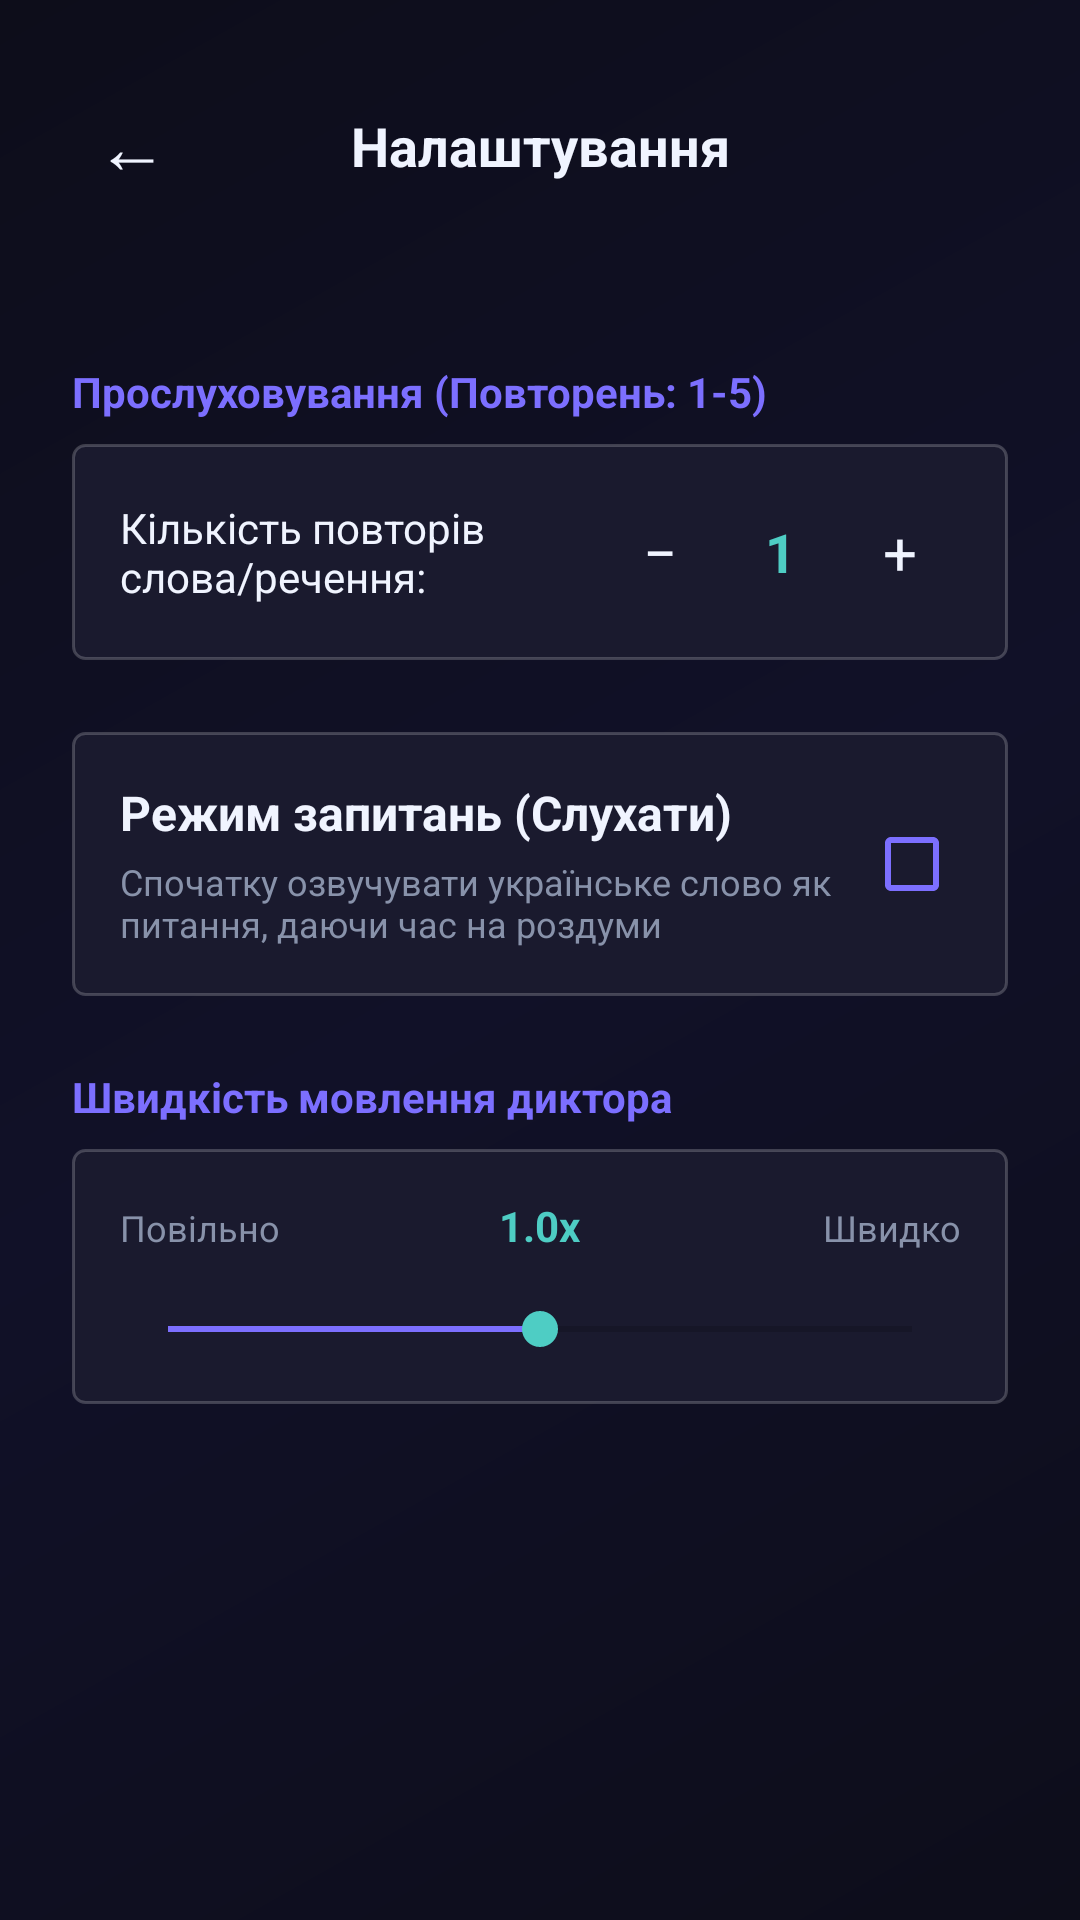

The Android layout XML behind this screen, and the referenced resources:
<!-- AndroidManifest.xml: application theme Theme.AppCompat.DayNight.NoActionBar -->
<!-- res/layout/activity_settings.xml -->
<?xml version="1.0" encoding="utf-8"?>
<RelativeLayout xmlns:android="http://schemas.android.com/apk/res/android"
    android:layout_width="match_parent"
    android:layout_height="match_parent"
    android:background="@drawable/bg_gradient">

    
    <LinearLayout
        android:id="@+id/header"
        android:layout_width="match_parent"
        android:layout_height="wrap_content"
        android:orientation="horizontal"
        android:padding="24dp"
        android:paddingTop="48dp"
        android:gravity="center_vertical">

        <TextView
            android:id="@+id/btn_back"
            android:layout_width="wrap_content"
            android:layout_height="wrap_content"
            android:text="←"
            android:textColor="@color/text_main"
            android:textSize="24sp"
            android:padding="8dp"/>

        <TextView
            android:layout_width="0dp"
            android:layout_height="wrap_content"
            android:layout_weight="1"
            android:text="Налаштування"
            android:textColor="@color/text_main"
            android:textSize="18sp"
            android:textStyle="bold"
            android:gravity="center"/>

        
        <View
            android:layout_width="40dp"
            android:layout_height="40dp"/>
    </LinearLayout>

    <ScrollView
        android:layout_width="match_parent"
        android:layout_height="match_parent"
        android:layout_below="@id/header"
        android:padding="24dp">

        <LinearLayout
            android:layout_width="match_parent"
            android:layout_height="wrap_content"
            android:orientation="vertical">

            
            <TextView
                android:layout_width="match_parent"
                android:layout_height="wrap_content"
                android:text="Прослуховування (Повторень: 1-5)"
                android:textColor="@color/primary"
                android:textStyle="bold"
                android:layout_marginBottom="8dp"/>

            <LinearLayout
                android:layout_width="match_parent"
                android:layout_height="wrap_content"
                android:orientation="horizontal"
                android:gravity="center_vertical"
                android:background="@drawable/bg_checklist_item"
                android:padding="16dp"
                android:layout_marginBottom="24dp">
                
                <TextView
                    android:layout_width="0dp"
                    android:layout_weight="1"
                    android:layout_height="wrap_content"
                    android:text="Кількість повторів слова/речення:"
                    android:textColor="@color/text_main"/>

                <TextView
                    android:id="@+id/btn_rep_minus"
                    android:layout_width="40dp"
                    android:layout_height="40dp"
                    android:text="−"
                    android:textSize="20sp"
                    android:gravity="center"
                    android:textColor="@color/text_main"
                    android:background="@drawable/btn_glass"/>
                
                <TextView
                    android:id="@+id/tv_rep_count"
                    android:layout_width="40dp"
                    android:layout_height="wrap_content"
                    android:text="1"
                    android:textSize="18sp"
                    android:textStyle="bold"
                    android:gravity="center"
                    android:textColor="@color/accent"/>

                <TextView
                    android:id="@+id/btn_rep_plus"
                    android:layout_width="40dp"
                    android:layout_height="40dp"
                    android:text="+"
                    android:textSize="20sp"
                    android:gravity="center"
                    android:textColor="@color/text_main"
                    android:background="@drawable/btn_glass"/>
            </LinearLayout>

            
            <LinearLayout
                android:id="@+id/btn_toggle_questions"
                android:layout_width="match_parent"
                android:layout_height="wrap_content"
                android:orientation="horizontal"
                android:gravity="center_vertical"
                android:background="@drawable/bg_checklist_item"
                android:padding="16dp"
                android:layout_marginBottom="24dp">

                <LinearLayout
                    android:layout_width="0dp"
                    android:layout_height="wrap_content"
                    android:layout_weight="1"
                    android:orientation="vertical">
                    
                    <TextView
                        android:layout_width="match_parent"
                        android:layout_height="wrap_content"
                        android:text="Режим запитань (Слухати)"
                        android:textColor="@color/text_main"
                        android:textSize="16sp"
                        android:textStyle="bold"/>
                        
                    <TextView
                        android:layout_width="match_parent"
                        android:layout_height="wrap_content"
                        android:text="Спочатку озвучувати українське слово як питання, даючи час на роздуми"
                        android:textColor="@color/text_muted"
                        android:textSize="12sp"
                        android:layout_marginTop="4dp"/>
                </LinearLayout>

                <CheckBox
                    android:id="@+id/cb_ask_questions"
                    android:layout_width="wrap_content"
                    android:layout_height="wrap_content"
                    android:buttonTint="@color/primary"
                    android:clickable="false"/>
            </LinearLayout>

            
            <TextView
                android:layout_width="match_parent"
                android:layout_height="wrap_content"
                android:text="Швидкість мовлення диктора"
                android:textColor="@color/primary"
                android:textStyle="bold"
                android:layout_marginBottom="8dp"/>

            <LinearLayout
                android:layout_width="match_parent"
                android:layout_height="wrap_content"
                android:orientation="vertical"
                android:background="@drawable/bg_checklist_item"
                android:padding="16dp"
                android:layout_marginBottom="24dp">
                
                <LinearLayout
                    android:layout_width="match_parent"
                    android:layout_height="wrap_content"
                    android:orientation="horizontal"
                    android:layout_marginBottom="16dp">

                    <TextView
                        android:layout_width="0dp"
                        android:layout_height="wrap_content"
                        android:layout_weight="1"
                        android:text="Повільно"
                        android:textColor="@color/text_muted"
                        android:textSize="12sp"/>
                        
                    <TextView
                        android:id="@+id/tv_speed_value"
                        android:layout_width="wrap_content"
                        android:layout_height="wrap_content"
                        android:text="1.0x"
                        android:textColor="@color/accent"
                        android:textStyle="bold"/>

                    <TextView
                        android:layout_width="0dp"
                        android:layout_height="wrap_content"
                        android:layout_weight="1"
                        android:text="Швидко"
                        android:gravity="end"
                        android:textColor="@color/text_muted"
                        android:textSize="12sp"/>
                </LinearLayout>

                <SeekBar
                    android:id="@+id/seek_speed"
                    android:layout_width="match_parent"
                    android:layout_height="wrap_content"
                    android:max="10"
                    android:progress="5"
                    android:progressTint="@color/primary"
                    android:thumbTint="@color/accent"/>
            </LinearLayout>
        </LinearLayout>
    </ScrollView>
</RelativeLayout>
<!-- resources referenced by this layout -->
<resources>
  <color name="accent">#4ECDC4</color>
  <color name="primary">#7C6FFF</color>
  <color name="text_main">#F0F4FF</color>
  <color name="text_muted">#8892AA</color>
  <!-- drawable bg_checklist_item (drawable) -->
  <?xml version="1.0" encoding="utf-8"?>
  <shape xmlns:android="http://schemas.android.com/apk/res/android"
      android:shape="rectangle">
      <solid android:color="#1A1A2E"/>
      <stroke android:width="1dp" android:color="#33FFFFFF"/>
      <corners android:radius="4dp"/>
  </shape>
  <!-- drawable bg_gradient (drawable) -->
  <?xml version="1.0" encoding="utf-8"?>
  <shape xmlns:android="http://schemas.android.com/apk/res/android">
      <gradient
          android:startColor="#0D0D1A"
          android:centerColor="#111128"
          android:endColor="#0D0D1A"
          android:angle="135"
          android:type="linear"/>
  </shape>
</resources>
